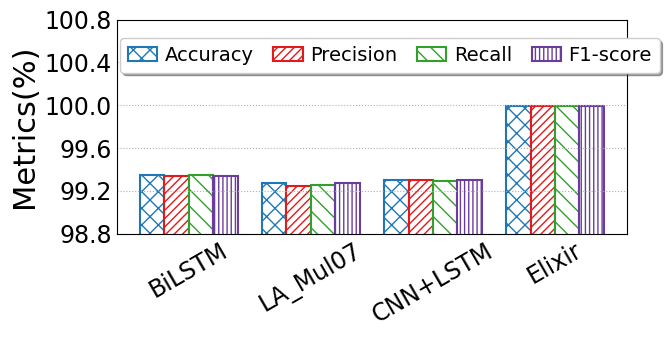

The matplotlib source for this figure:
import matplotlib
from matplotlib import pyplot as plt
import numpy as np
import seaborn as sns
from matplotlib.backends.backend_pdf import PdfPages
from matplotlib.pyplot import MultipleLocator
from matplotlib import rcParams

config = {
    "font.family": 'serif',
    "font.size": 11,
    "mathtext.fontset": 'stix',
    "font.serif": ['Times New Roman'],
}  #设置一些字体和大小

matplotlib.rc('pdf', fonttype=42)
FONTSIZE = 29
ALLWIDTH = 1.5
Marker = ['o', 'v', '8', 's', 'p', '^', '<', '>', '*', 'h', 'H', 'D', 'd', 'P', 'X']
HATCH = ['+', 'x', '/', 'o', '|', '\\', '-', 'O', '.', '*']
Line_Style = ['-', '--', '-.', ':']
COLORS = sns.color_palette("Paired")
rcParams.update(config)

def bar_plot(x_label='Sketches', y_label='Metrics(%)'):
    FONTSIZE = 22
    width = 0.2
    y = np.array([[99.35,99.34,	99.35,99.34], [99.27,	99.25	,99.26,	99.27],
                  [99.30	,99.30,99.29,	99.30],[99.99,99.99,99.99,99.99]])
    x_labels = ['BiLSTM', 'LA_Mul07', 'CNN+LSTM','Elixir']
    legend_labels = ['Accuracy', 'Precision', 'Recall','F1-score']
    x = np.arange(len(x_labels))

    fig, ax = plt.subplots(figsize=(6.5,3.5))
    ax.bar(x - 1.5*width, y[:, 0], width=width, label=legend_labels[0], color='white',
           ec=COLORS[1], hatch=HATCH[1] * 2, linewidth=ALLWIDTH)
    ax.bar(x -0.5*width, y[:, 1], width=width, label=legend_labels[1], color='white',
           ec=COLORS[5], hatch=HATCH[2] * 4, linewidth=ALLWIDTH)
    ax.bar(x +0.5*width, y[:, 2], width=width, label=legend_labels[2], color='white',
           ec=COLORS[3], hatch=HATCH[5] * 2, linewidth=ALLWIDTH)
    ax.bar(x + 1.5*width, y[:, 3], width=width, label=legend_labels[3], color='white',
           ec=COLORS[9], hatch=HATCH[4] * 4, linewidth=ALLWIDTH)

    ax.set_xticks(x)
    ax.set_xticklabels(x_labels,fontsize = 'small',rotation = 30)
    # ax.set_xlabel(x_label, fontsize=FONTSIZE)
    ax.set_ylabel(y_label, fontsize=FONTSIZE)
    # plt.yscale('log')
    plt.ylim(98.80,100.80)
    y_major_locator = MultipleLocator(0.4)
    ax = plt.gca()
    ax.yaxis.set_major_locator(y_major_locator)
    ax.tick_params(labelsize=FONTSIZE - 5)
    plt.tick_params(axis='both', which='both', length=0)
    ax.grid(linestyle=':', axis='y')
    fig.legend(fontsize=FONTSIZE - 8, loc='upper left', ncol=4,
               handlelength=ALLWIDTH, handletextpad=0.4, columnspacing=1, frameon=True, shadow=True, bbox_to_anchor=(0.18, 0.9))
    plt.tight_layout()

    # plt.rc('font', family='SimHei', size=12)

    pp = PdfPages('IOT多指标.pdf')
    plt.savefig(pp, format='pdf', bbox_inches='tight')
    pp.close()
    # plt.savefig('DNS多指标对比.jpg', dpi=300)
    plt.show()

if __name__=='__main__':
    bar_plot()
